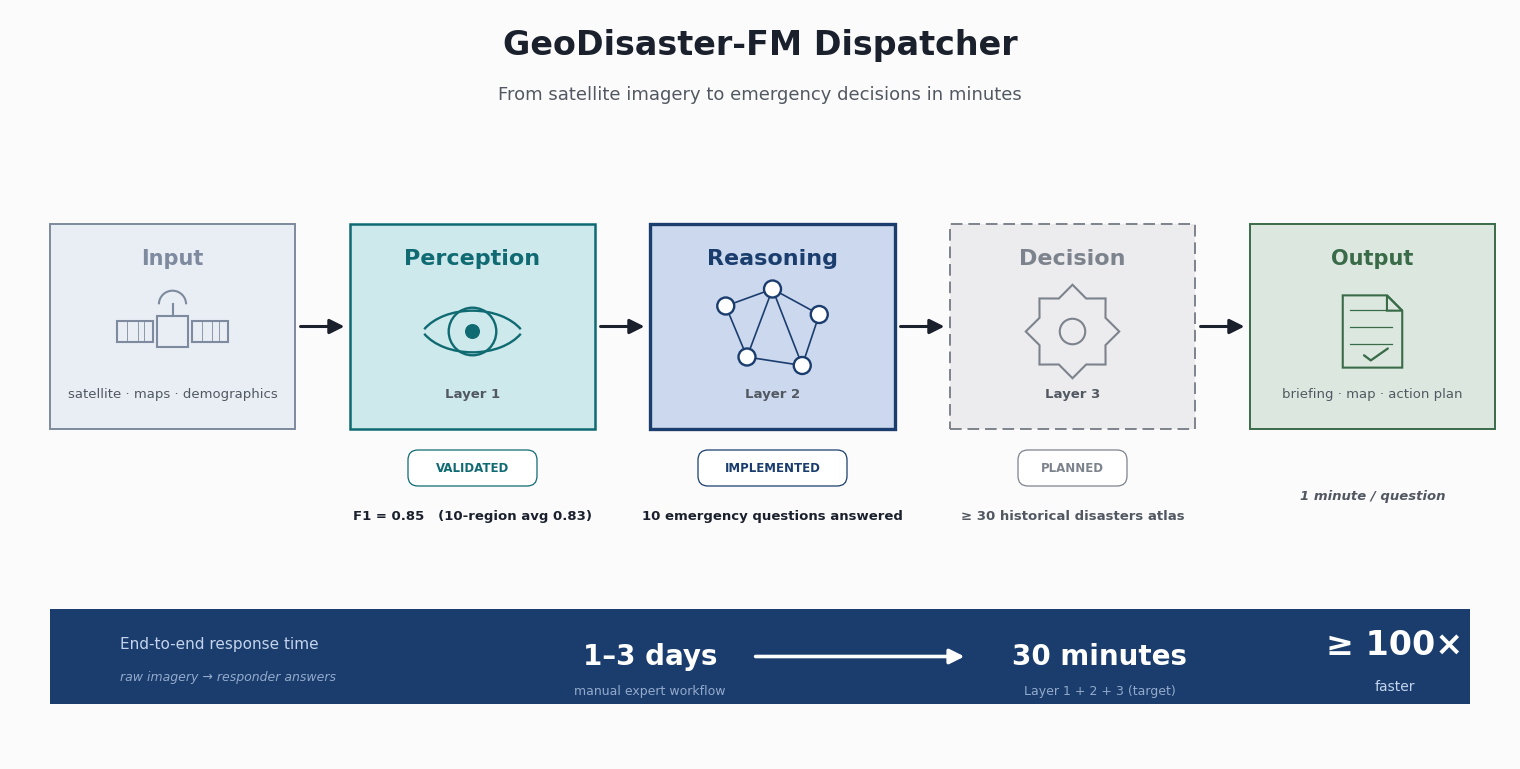

Python code for this plot:
"""Fig 0 — GeoDisaster-FM Dispatcher (DeepSeek-R1 / Nature pipeline style).

Design principle: a single horizontal pipeline. Each stage is a large
box with ONE verb (Perception / Reasoning / Decision) and one short
descriptor; inputs and outputs are category-level abstractions, not
specific dataset names. Status badges and metrics live below, not
inside, the stage boxes.
"""
from __future__ import annotations

from pathlib import Path

import numpy as np
import matplotlib as mpl
import matplotlib.patches as mpatches
import matplotlib.pyplot as plt
from matplotlib.patches import (
    Arc, Circle, FancyArrowPatch, FancyBboxPatch, Polygon, Rectangle,
)

mpl.rcParams["font.family"] = "sans-serif"
mpl.rcParams["font.sans-serif"] = [
    "Helvetica", "Arial", "Nimbus Sans L", "DejaVu Sans",
]
mpl.rcParams["pdf.fonttype"] = 42
mpl.rcParams["axes.unicode_minus"] = False


# Palette
INPUT_FILL   = "#e9eef5"
INPUT_EDGE   = "#7e8a9d"

TEAL_FILL    = "#cde9ec"
TEAL_EDGE    = "#0f6a72"

NAVY_FILL    = "#cbd8ee"
NAVY_EDGE    = "#1a3d6e"

GREY_FILL    = "#ececef"
GREY_EDGE    = "#7d838c"

OUT_FILL     = "#dce8df"
OUT_EDGE     = "#3a6b48"

BG           = "#fbfbfc"
EDGE         = "#1a202c"
BODY_GREY    = "#525861"


def _box(ax, x, y, w, h, *, fc, ec, lw=1.6, dashed=False):
    rec = Rectangle((x, y), w, h, facecolor=fc, edgecolor=ec, linewidth=lw)
    if dashed:
        rec.set_linestyle((0, (6, 3)))
    ax.add_patch(rec)


def _pill(ax, cx, y, text, *, fg, bg, w=1.3, h=0.32):
    ax.add_patch(FancyBboxPatch(
        (cx - w / 2, y), w, h,
        boxstyle="round,pad=0.02,rounding_size=0.10",
        facecolor=bg, edgecolor=fg, linewidth=0.9,
    ))
    ax.text(cx, y + h / 2, text, ha="center", va="center",
            fontsize=8.5, fontweight="bold", color=fg)


def _arrow(ax, x0, y0, x1, y1, *, lw=2.0, color=EDGE):
    ax.add_patch(FancyArrowPatch(
        (x0, y0), (x1, y1),
        arrowstyle="-|>", mutation_scale=22,
        linewidth=lw, color=color, shrinkA=4, shrinkB=4, zorder=4,
    ))


# =====================================================================
# Academic line-art icons drawn from matplotlib primitives.
# Each icon takes a centre (cx, cy), a size (the icon spans ~size units),
# a colour, and a linewidth. All icons are stroke-only.
# =====================================================================
def icon_satellite(ax, cx, cy, size=0.50, color="#1a3d6e", lw=1.6):
    """Stylised satellite: central body + two solar wings + dish + antenna."""
    s = size
    # body
    ax.add_patch(Rectangle((cx - 0.18 * s, cy - 0.18 * s),
                            0.36 * s, 0.36 * s,
                            fill=False, edgecolor=color, linewidth=lw))
    # left wing
    ax.add_patch(Rectangle((cx - 0.65 * s, cy - 0.12 * s),
                            0.42 * s, 0.24 * s,
                            fill=False, edgecolor=color, linewidth=lw))
    # right wing
    ax.add_patch(Rectangle((cx + 0.23 * s, cy - 0.12 * s),
                            0.42 * s, 0.24 * s,
                            fill=False, edgecolor=color, linewidth=lw))
    # solar-cell hatch lines on wings
    for x_off in (-0.65, 0.23):
        for j in (0.12, 0.24, 0.32):
            ax.plot([cx + (x_off + j) * s, cx + (x_off + j) * s],
                    [cy - 0.12 * s, cy + 0.12 * s],
                    color=color, linewidth=0.6)
    # dish (small arc on top)
    ax.add_patch(Arc((cx, cy + 0.32 * s), 0.32 * s, 0.32 * s,
                      theta1=0, theta2=180,
                      edgecolor=color, linewidth=lw))
    # antenna line connecting body to dish
    ax.plot([cx, cx], [cy + 0.18 * s, cy + 0.32 * s], color=color, linewidth=lw)


def icon_eye(ax, cx, cy, size=0.50, color="#0f6a72", lw=1.6):
    """Stylised eye: almond outline + iris + pupil."""
    s = size
    # outer almond — two arcs
    ax.add_patch(Arc((cx, cy - 0.18 * s), 1.30 * s, 0.85 * s,
                     theta1=20, theta2=160,
                     edgecolor=color, linewidth=lw))
    ax.add_patch(Arc((cx, cy + 0.18 * s), 1.30 * s, 0.85 * s,
                     theta1=200, theta2=340,
                     edgecolor=color, linewidth=lw))
    # iris
    ax.add_patch(Circle((cx, cy), 0.28 * s, fill=False,
                         edgecolor=color, linewidth=lw))
    # pupil
    ax.add_patch(Circle((cx, cy), 0.08 * s, fill=True, color=color))


def icon_graph(ax, cx, cy, size=0.50, color="#1a3d6e", lw=1.4):
    """Stylised neural graph: five nodes connected by edges."""
    s = size
    # node positions (relative)
    nodes = [
        (-0.55,  0.30),
        ( 0.00,  0.50),
        ( 0.55,  0.20),
        (-0.30, -0.30),
        ( 0.35, -0.40),
    ]
    pts = [(cx + dx * s, cy + dy * s) for dx, dy in nodes]
    edges = [(0, 1), (1, 2), (0, 3), (1, 3), (1, 4), (2, 4), (3, 4)]
    for a, b in edges:
        ax.plot([pts[a][0], pts[b][0]], [pts[a][1], pts[b][1]],
                color=color, linewidth=lw * 0.7, zorder=2)
    for x, y in pts:
        ax.add_patch(Circle((x, y), 0.10 * s, facecolor="white",
                             edgecolor=color, linewidth=lw, zorder=3))


def icon_gear(ax, cx, cy, size=0.50, color="#7d838c", lw=1.4):
    """Stylised gear: 8-tooth wheel + central hole."""
    s = size
    r_outer = 0.55 * s
    r_inner = 0.42 * s
    n = 8
    pts = []
    for i in range(n * 2):
        ang = (i / (n * 2)) * 2 * np.pi
        r = r_outer if i % 2 == 0 else r_inner
        pts.append((cx + r * np.cos(ang), cy + r * np.sin(ang)))
    ax.add_patch(Polygon(pts, closed=True, fill=False,
                          edgecolor=color, linewidth=lw))
    # central hole
    ax.add_patch(Circle((cx, cy), 0.15 * s, fill=False,
                         edgecolor=color, linewidth=lw))


def icon_document(ax, cx, cy, size=0.50, color="#3a6b48", lw=1.6):
    """Stylised document with folded corner + horizontal lines + checkmark."""
    s = size
    w, h = 0.70 * s, 0.85 * s
    fold = 0.18 * s
    # rectangle outline with cut top-right corner
    pts = [
        (cx - w / 2,        cy - h / 2),
        (cx + w / 2,        cy - h / 2),
        (cx + w / 2,        cy + h / 2 - fold),
        (cx + w / 2 - fold, cy + h / 2),
        (cx - w / 2,        cy + h / 2),
    ]
    ax.add_patch(Polygon(pts, closed=True, fill=False,
                          edgecolor=color, linewidth=lw))
    # folded corner triangle
    ax.add_patch(Polygon(
        [(cx + w / 2,        cy + h / 2 - fold),
         (cx + w / 2 - fold, cy + h / 2),
         (cx + w / 2 - fold, cy + h / 2 - fold)],
        closed=True, fill=False, edgecolor=color, linewidth=lw))
    # text lines
    for j in (0.25, 0.05, -0.15):
        ax.plot([cx - w / 2 + 0.08 * s, cx + w / 2 - 0.12 * s],
                [cy + j * s, cy + j * s], color=color, linewidth=lw * 0.6)
    # checkmark at bottom
    ax.plot([cx - 0.10 * s, cx - 0.02 * s, cx + 0.18 * s],
            [cy - 0.28 * s, cy - 0.34 * s, cy - 0.20 * s],
            color=color, linewidth=lw * 1.1, solid_capstyle="round")


def render(out_path: str | Path = "outputs/figures/fig0_architecture.png") -> Path:
    fig = plt.figure(figsize=(15, 7.5), facecolor=BG)
    ax = fig.add_axes([0, 0, 1, 1])
    ax.set_xlim(0, 15)
    ax.set_ylim(0, 7.5)
    ax.set_facecolor(BG)
    ax.axis("off")

    # =====================================================================
    # TITLE
    # =====================================================================
    ax.text(7.5, 7.05,
            "GeoDisaster-FM Dispatcher",
            ha="center", fontsize=24, fontweight="bold", color=EDGE)
    ax.text(7.5, 6.60,
            "From satellite imagery to emergency decisions in minutes",
            ha="center", fontsize=13, color=BODY_GREY)

    # =====================================================================
    # FIVE-STAGE HORIZONTAL PIPELINE
    # =====================================================================
    y_box = 3.30
    h_box = 2.05
    box_w = 2.45
    gap   = 0.55
    x0    = 0.40
    centres = [x0 + i * (box_w + gap) + box_w / 2 for i in range(5)]

    # Layout inside each box:
    #   verb name        at  y_box + h_box - 0.40   (large, bold)
    #   icon centre      at  y_box + h_box / 2 - 0.10  (line-art icon)
    #   "Layer N"        at  y_box + 0.32           (small subtitle)
    header_y = y_box + h_box - 0.40
    icon_y   = y_box + h_box / 2 - 0.05
    sub_y    = y_box + 0.32

    # ----- INPUT (stage 0) -----
    _box(ax, x0, y_box, box_w, h_box, fc=INPUT_FILL, ec=INPUT_EDGE, lw=1.4)
    ax.text(centres[0], header_y,
            "Input", ha="center", fontsize=15,
            fontweight="bold", color=INPUT_EDGE)
    icon_satellite(ax, centres[0], icon_y, size=0.85,
                   color=INPUT_EDGE, lw=1.5)
    ax.text(centres[0], sub_y,
            "satellite · maps · demographics",
            ha="center", fontsize=9.5, color=BODY_GREY)

    # ----- LAYER 1: PERCEPTION -----
    _box(ax, x0 + 1 * (box_w + gap), y_box, box_w, h_box,
         fc=TEAL_FILL, ec=TEAL_EDGE, lw=1.8)
    ax.text(centres[1], header_y,
            "Perception", ha="center", fontsize=16,
            fontweight="bold", color=TEAL_EDGE)
    icon_eye(ax, centres[1], icon_y, size=0.85,
             color=TEAL_EDGE, lw=1.7)
    ax.text(centres[1], sub_y,
            "Layer 1", ha="center", fontsize=9.5,
            color=BODY_GREY, fontweight="bold")

    # ----- LAYER 2: REASONING (focal) -----
    _box(ax, x0 + 2 * (box_w + gap), y_box, box_w, h_box,
         fc=NAVY_FILL, ec=NAVY_EDGE, lw=2.4)
    ax.text(centres[2], header_y,
            "Reasoning", ha="center", fontsize=16,
            fontweight="bold", color=NAVY_EDGE)
    icon_graph(ax, centres[2], icon_y, size=0.85,
               color=NAVY_EDGE, lw=1.7)
    ax.text(centres[2], sub_y,
            "Layer 2", ha="center", fontsize=9.5,
            color=BODY_GREY, fontweight="bold")

    # ----- LAYER 3: DECISION -----
    _box(ax, x0 + 3 * (box_w + gap), y_box, box_w, h_box,
         fc=GREY_FILL, ec=GREY_EDGE, lw=1.4, dashed=True)
    ax.text(centres[3], header_y,
            "Decision", ha="center", fontsize=16,
            fontweight="bold", color=GREY_EDGE)
    icon_gear(ax, centres[3], icon_y, size=0.85,
              color=GREY_EDGE, lw=1.5)
    ax.text(centres[3], sub_y,
            "Layer 3", ha="center", fontsize=9.5,
            color=BODY_GREY, fontweight="bold")

    # ----- OUTPUT (stage 4) -----
    _box(ax, x0 + 4 * (box_w + gap), y_box, box_w, h_box,
         fc=OUT_FILL, ec=OUT_EDGE, lw=1.4)
    ax.text(centres[4], header_y,
            "Output", ha="center", fontsize=15,
            fontweight="bold", color=OUT_EDGE)
    icon_document(ax, centres[4], icon_y, size=0.85,
                  color=OUT_EDGE, lw=1.5)
    ax.text(centres[4], sub_y,
            "briefing · map · action plan",
            ha="center", fontsize=9.5, color=BODY_GREY)

    # ----- Arrows between stages -----
    for i in range(4):
        x_start = x0 + (i + 1) * box_w + i * gap
        x_end   = x_start + gap
        _arrow(ax, x_start, y_box + h_box / 2, x_end, y_box + h_box / 2,
               lw=2.2, color=EDGE)

    # =====================================================================
    # STATUS / METRIC ROW under each stage
    # =====================================================================
    y_status = y_box - 0.55
    # Input: no status
    # Layer 1
    _pill(ax, centres[1], y_status, "VALIDATED", fg=TEAL_EDGE, bg="white", w=1.25)
    ax.text(centres[1], y_status - 0.35,
            "F1 = 0.85   (10-region avg 0.83)",
            ha="center", fontsize=9.5, color=EDGE, fontweight="bold")
    # Layer 2
    _pill(ax, centres[2], y_status, "IMPLEMENTED", fg=NAVY_EDGE, bg="white", w=1.45)
    ax.text(centres[2], y_status - 0.35,
            "10 emergency questions answered",
            ha="center", fontsize=9.5, color=EDGE, fontweight="bold")
    # Layer 3
    _pill(ax, centres[3], y_status, "PLANNED", fg=GREY_EDGE, bg="white", w=1.05)
    ax.text(centres[3], y_status - 0.35,
            "≥ 30 historical disasters atlas",
            ha="center", fontsize=9.5, color=BODY_GREY, fontweight="bold")
    # Output
    ax.text(centres[4], y_status - 0.15,
            "1 minute / question",
            ha="center", fontsize=9.5, color=BODY_GREY,
            fontweight="bold", style="italic")

    # =====================================================================
    # BOTTOM RIBBON — headline claim
    # =====================================================================
    foot_y = 0.55
    foot_h = 0.95
    _box(ax, 0.40, foot_y, 14.20, foot_h, fc=NAVY_EDGE, ec=NAVY_EDGE, lw=0)

    ax.text(1.10, foot_y + foot_h / 2 + 0.13,
            "End-to-end response time",
            fontsize=11, color="#c4d4ec", va="center")
    ax.text(1.10, foot_y + foot_h / 2 - 0.20,
            "raw imagery → responder answers",
            fontsize=9, color="#94aacb", va="center", style="italic")

    # Baseline value
    ax.text(6.40, foot_y + foot_h / 2,
            "1–3 days",
            fontsize=20, color="white", ha="center", va="center",
            fontweight="bold")
    ax.text(6.40, foot_y + foot_h / 2 - 0.34,
            "manual expert workflow",
            fontsize=9, color="#94aacb", ha="center", va="center")

    # Arrow
    _arrow(ax, 7.40, foot_y + foot_h / 2, 9.60, foot_y + foot_h / 2,
           lw=2.6, color="white")

    # Target value
    ax.text(10.90, foot_y + foot_h / 2,
            "30 minutes",
            fontsize=20, color="white", ha="center", va="center",
            fontweight="bold")
    ax.text(10.90, foot_y + foot_h / 2 - 0.34,
            "Layer 1 + 2 + 3 (target)",
            fontsize=9, color="#94aacb", ha="center", va="center")

    # Improvement factor
    ax.text(13.85, foot_y + foot_h / 2 + 0.12,
            "≥ 100×",
            fontsize=24, color="white", ha="center", va="center",
            fontweight="bold")
    ax.text(13.85, foot_y + foot_h / 2 - 0.30,
            "faster",
            fontsize=10, color="#c4d4ec", ha="center", va="center")

    out_path = Path(out_path)
    out_path.parent.mkdir(parents=True, exist_ok=True)
    fig.savefig(out_path, dpi=300, bbox_inches="tight",
                facecolor=BG, pad_inches=0.25)
    plt.close()
    return out_path


if __name__ == "__main__":
    print(f"Saved: {render()}")
